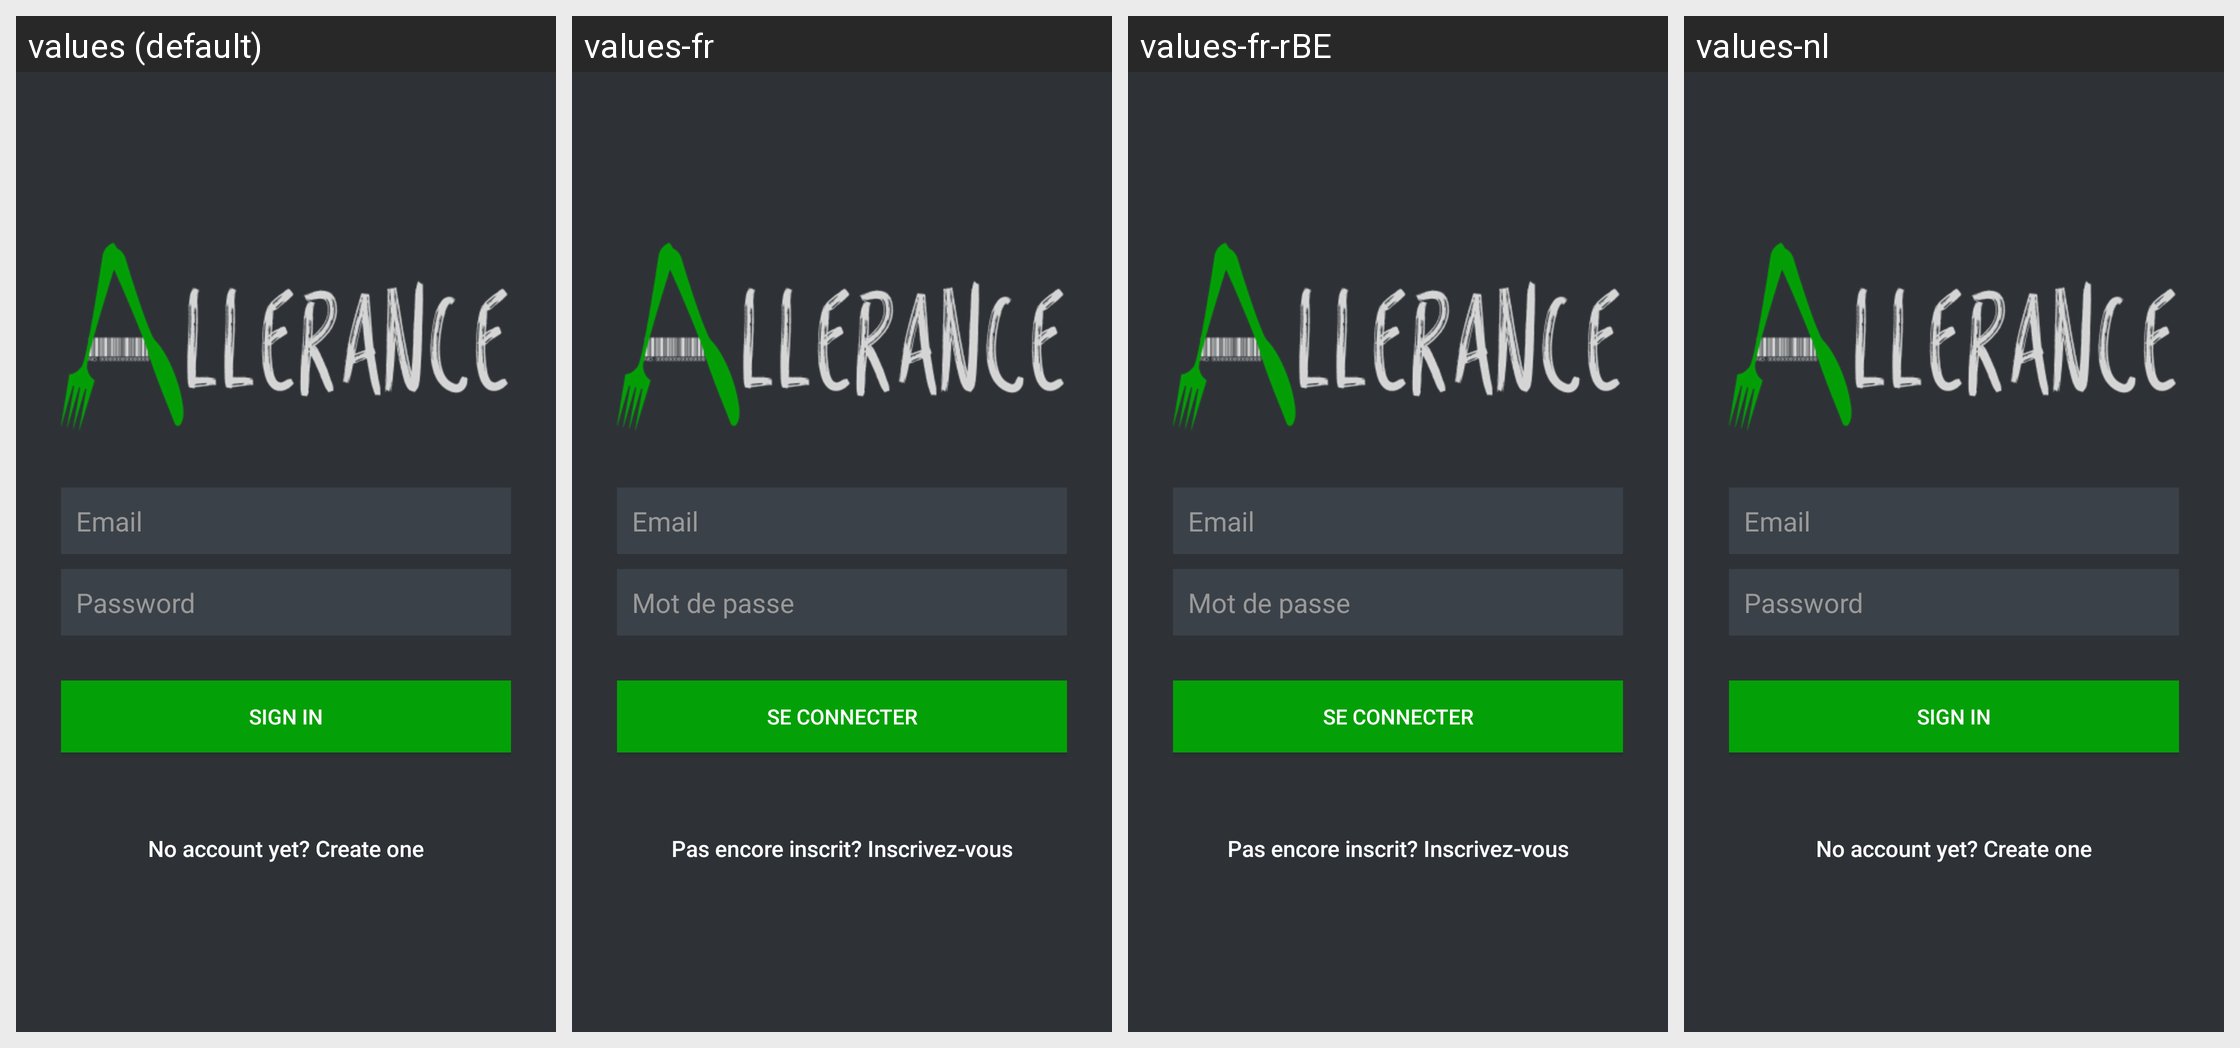

Strings drawn on this Android screen and how each of the app's shown locales translates them:
Android screen res/layout/activity_login_allerance.xml rendered under 4 locales, left to right: values (default), values-fr, values-fr-rBE, values-nl. Device: Nexus 5 (rendered at 1080×1920; each locale shown at half size, 540×960, under a caption strip naming it); theme AppTheme.
Strings drawn on this screen, with the default value and each locale's value (text and hints the layout hard-codes, and strings that could not be matched under every locale, appear in the picture but are not listed):

hint_email
  values: Email
  values-fr: Email
  values-fr-rBE: Email
  values-nl: Email  [not translated; the default value is used]

hint_password
  values: Password
  values-fr: Mot de passe
  values-fr-rBE: Mot de passe
  values-nl: Password  [not translated; the default value is used]

action_sign_in
  values: Sign In
  values-fr: Se connecter
  values-fr-rBE: Se connecter
  values-nl: Sign In  [not translated; the default value is used]

create_account_prompt
  values: No account yet? Create one
  values-fr: Pas encore inscrit? Inscrivez-vous
  values-fr-rBE: Pas encore inscrit? Inscrivez-vous
  values-nl: No account yet? Create one  [not translated; the default value is used]
